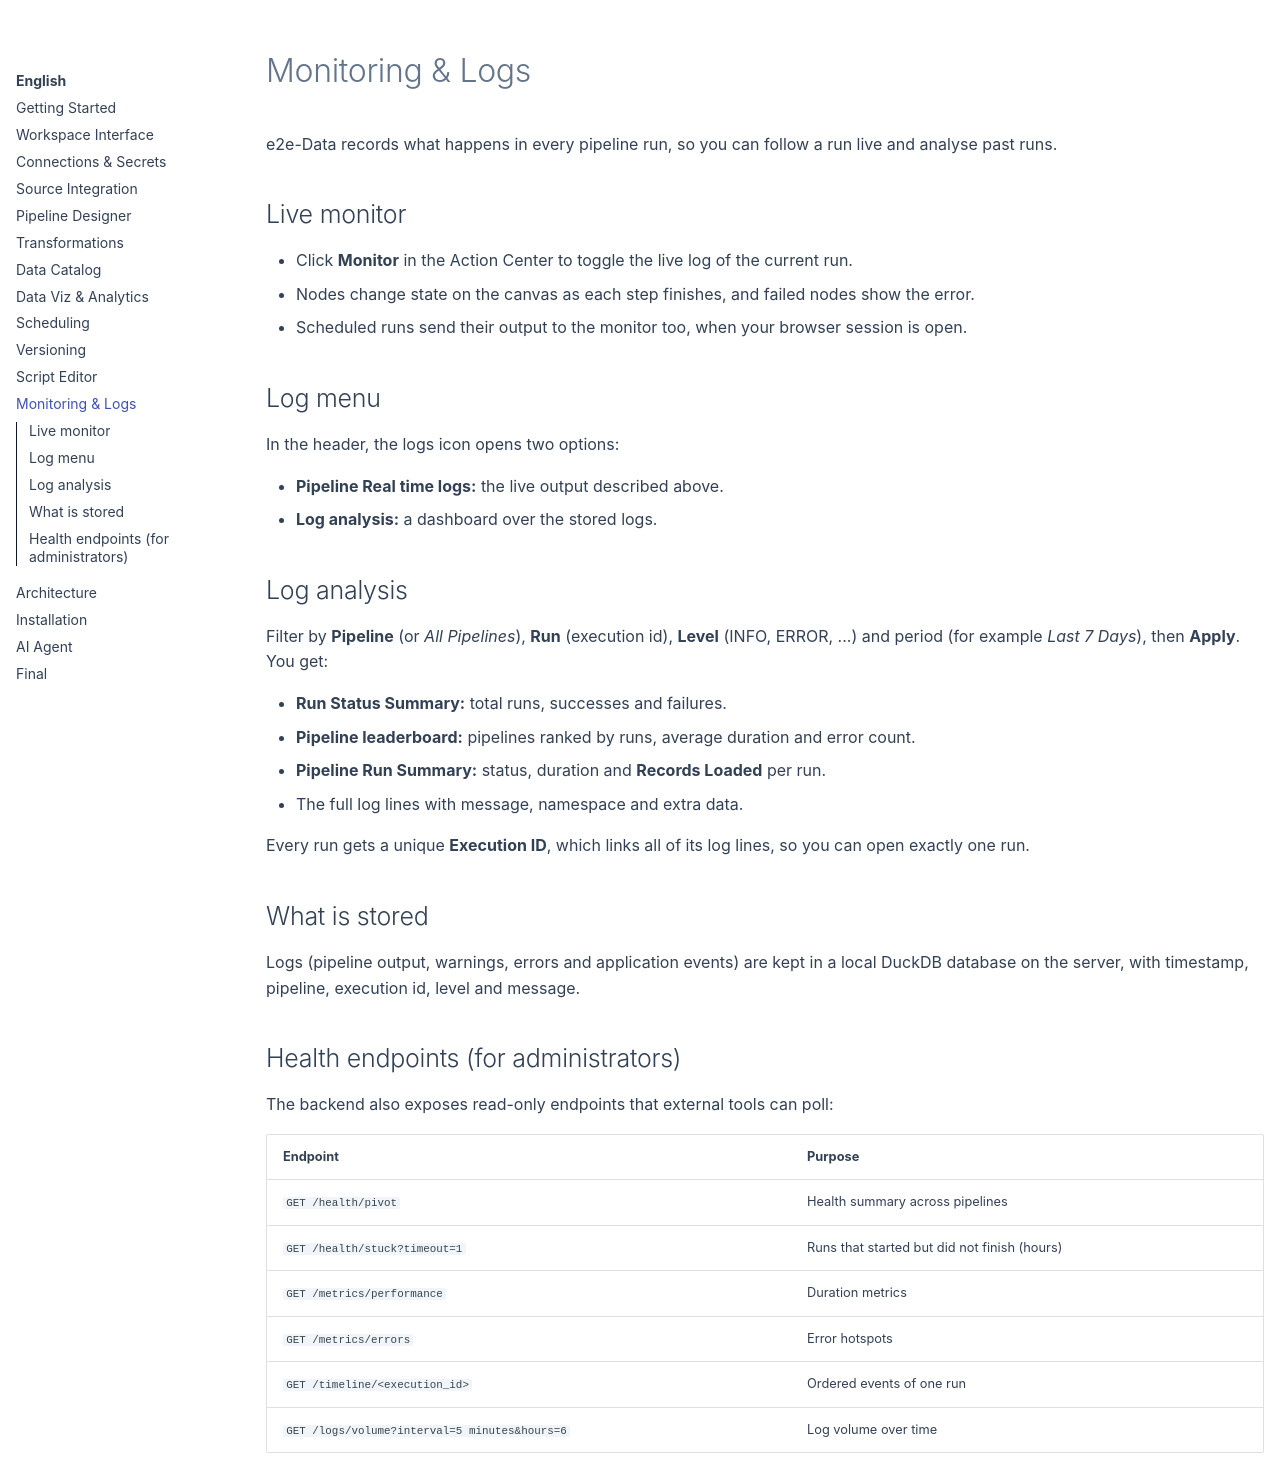

repository: gilvander/e2e-data · page: en/monitoring/index.html · generator: mkdocs

# Monitoring & Logs

e2e-Data records what happens in every pipeline run, so you can follow a run live and analyse past runs.

## Live monitor

*   Click **Monitor** in the Action Center to toggle the live log of the current run.
*   Nodes change state on the canvas as each step finishes, and failed nodes show the error.
*   Scheduled runs send their output to the monitor too, when your browser session is open.

## Log menu

In the header, the logs icon opens two options:

*   **Pipeline Real time logs:** the live output described above.
*   **Log analysis:** a dashboard over the stored logs.

## Log analysis

Filter by **Pipeline** (or *All Pipelines*), **Run** (execution id), **Level** (INFO, ERROR, ...) and period (for example *Last 7 Days*), then **Apply**. You get:

*   **Run Status Summary:** total runs, successes and failures.
*   **Pipeline leaderboard:** pipelines ranked by runs, average duration and error count.
*   **Pipeline Run Summary:** status, duration and **Records Loaded** per run.
*   The full log lines with message, namespace and extra data.

Every run gets a unique **Execution ID**, which links all of its log lines, so you can open exactly one run.

## What is stored

Logs (pipeline output, warnings, errors and application events) are kept in a local DuckDB database on the server, with timestamp, pipeline, execution id, level and message.

## Health endpoints (for administrators)

The backend also exposes read-only endpoints that external tools can poll:

| Endpoint | Purpose |
| :--- | :--- |
| `GET /health/pivot` | Health summary across pipelines |
| `GET /health/stuck?timeout=1` | Runs that started but did not finish (hours) |
| `GET /metrics/performance` | Duration metrics |
| `GET /metrics/errors` | Error hotspots |
| `GET /timeline/<execution_id>` | Ordered events of one run |
| `GET /logs/volume?interval=5 minutes&hours=6` | Log volume over time |
